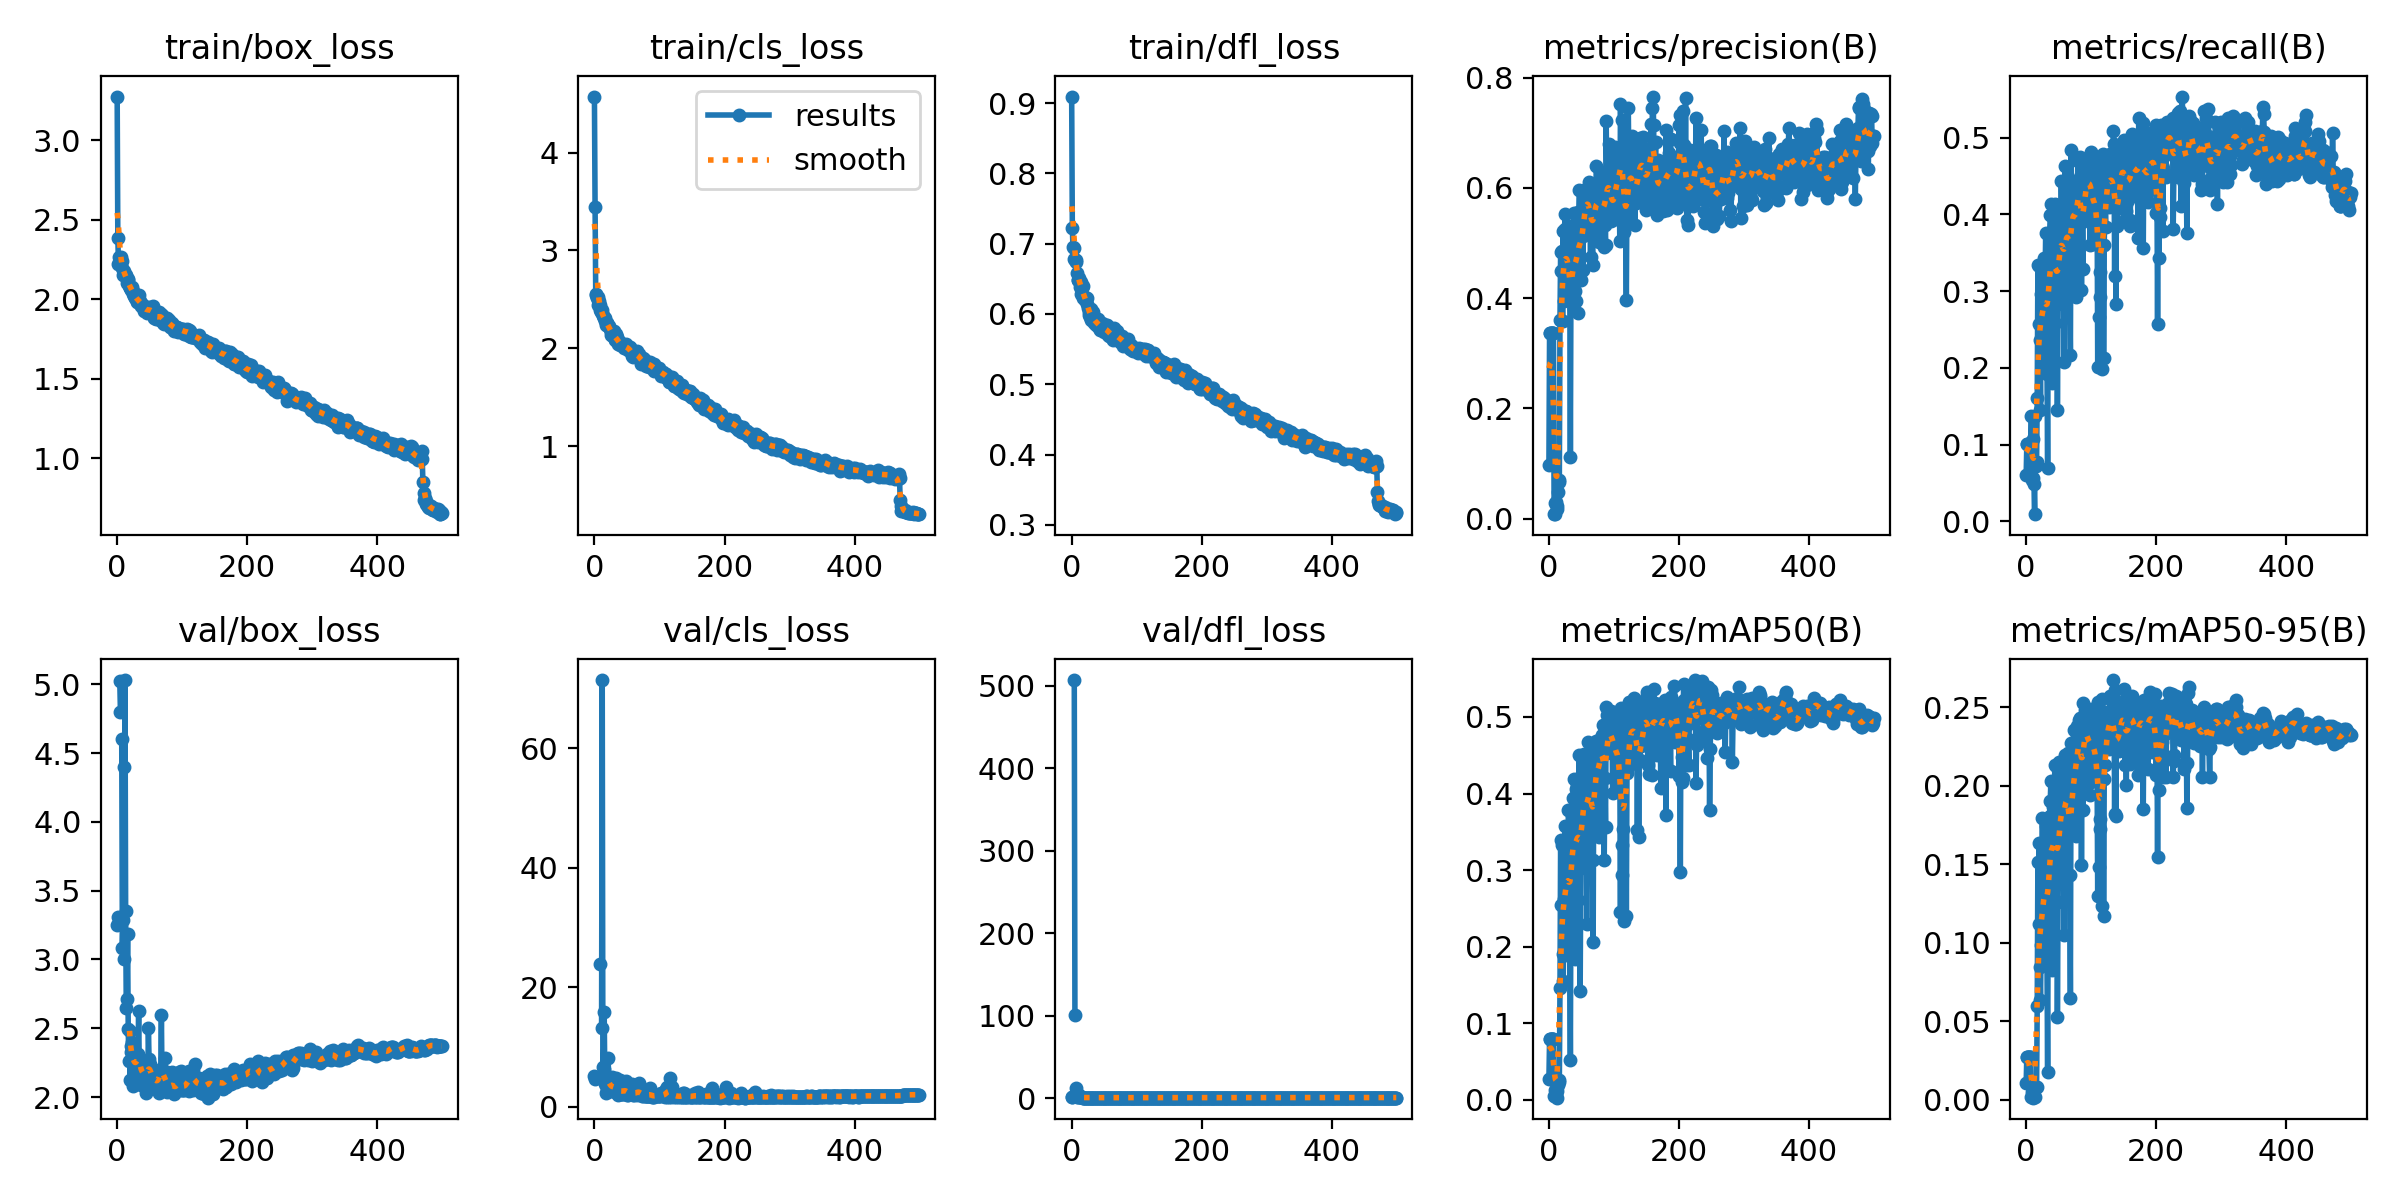

Source data for this figure (header and first rows):
epoch, train/box_loss, train/cls_loss, train/dfl_loss, metrics/precision(B), metrics/recall(B), metrics/mAP50(B), metrics/mAP50-95(B), val/box_loss, val/cls_loss, val/dfl_loss, lr/pg0, lr/pg1, lr/pg2
0, 3.275, 4.573, 0.9092, 0.09778, 0.06075, 0.02732, 0.01073, 3.251, 5.103, 0.925, 0.00026, 0.00026, 0.00026
1, 2.385, 3.449, 0.7223, 0.3376, 0.1005, 0.07951, 0.02749, 3.306, 4.672, 1.128, 0.0005389, 0.0005389, 0.0005389
2, 2.225, 2.555, 0.6947, 0.3376, 0.1005, 0.07951, 0.02749, nan, nan, nan, 0.0008167, 0.0008167, 0.0008167
3, 2.268, 2.548, 0.6933, 0.3376, 0.1005, 0.07951, 0.02749, nan, nan, nan, 0.001094, 0.001094, 0.001094
4, 2.257, 2.51, 0.6785, 0.3376, 0.1005, 0.07951, 0.02749, 5.027, inf, 506.7, 0.001369, 0.001369, 0.001369
5, 2.226, 2.442, 0.6767, 0.3376, 0.1005, 0.07951, 0.02749, 4.801, inf, 100.4, 0.001644, 0.001644, 0.001644
6, 2.265, 2.524, 0.6767, 0.3376, 0.1005, 0.07951, 0.02749, nan, nan, nan, 0.001917, 0.001917, 0.001917
7, 2.238, 2.487, 0.6736, 0.3376, 0.1005, 0.07951, 0.02749, 4.605, inf, 12.38, 0.001972, 0.001972, 0.001972
8, 2.195, 2.441, 0.6576, 0.00826, 0.1379, 0.00531, 0.00179, 3.086, inf, 1.339, 0.001972, 0.001972, 0.001972
9, 2.153, 2.389, 0.6479, 0.0283, 0.05374, 0.01242, 0.00515, 3.29, 23.9, 0.9883, 0.001968, 0.001968, 0.001968
10, 2.155, 2.366, 0.648, 0.00899, 0.1075, 0.00455, 0.00132, 4.402, inf, 4.097, 0.001964, 0.001964, 0.001964
11, 2.18, 2.394, 0.6508, 0.03099, 0.05607, 0.00781, 0.00264, 3.007, 13.18, 0.9466, 0.00196, 0.00196, 0.00196
12, 2.151, 2.357, 0.6472, 0.02269, 0.04907, 0.01188, 0.00241, 5.032, 71.44, 3.615, 0.001956, 0.001956, 0.001956
13, 2.151, 2.328, 0.638, 0.01797, 0.00935, 0.00296, 0.00183, 3.352, 6.592, 1.008, 0.001953, 0.001953, 0.001953
14, 2.143, 2.306, 0.6453, 0.04788, 0.1379, 0.0199, 0.00763, 2.649, 6.375, 0.8526, 0.001948, 0.001948, 0.001948
15, 2.104, 2.322, 0.6289, 0.07075, 0.07243, 0.02647, 0.00842, 2.709, 15.8, 0.7737, 0.001945, 0.001945, 0.001945
16, 2.119, 2.279, 0.6365, 0.06602, 0.0771, 0.0231, 0.00821, 3.187, 4.75, 0.8743, 0.001941, 0.001941, 0.001941
17, 2.129, 2.305, 0.6399, 0.3602, 0.1612, 0.1463, 0.05969, 2.492, 3.881, 0.6963, 0.001937, 0.001937, 0.001937
18, 2.082, 2.234, 0.6227, 0.4845, 0.3337, 0.3389, 0.1517, 2.259, 2.364, 0.6597, 0.001933, 0.001933, 0.001933
19, 2.072, 2.255, 0.6227, 0.4494, 0.257, 0.2542, 0.1116, 2.477, 4.358, 0.7124, 0.001929, 0.001929, 0.001929
20, 2.078, 2.262, 0.6235, 0.4853, 0.3327, 0.3325, 0.1633, 2.122, 2.947, 0.627, 0.001925, 0.001925, 0.001925
21, 2.065, 2.23, 0.6192, 0.3578, 0.236, 0.1906, 0.08484, 2.324, 8.13, 0.6891, 0.001921, 0.001921, 0.001921
22, 2.061, 2.227, 0.6217, 0.5209, 0.1449, 0.1551, 0.06329, 2.369, 4.701, 0.6915, 0.001917, 0.001917, 0.001917
23, 2.079, 2.221, 0.623, 0.3955, 0.2967, 0.2629, 0.09843, 2.399, 2.617, 0.6987, 0.001913, 0.001913, 0.001913
24, 2.05, 2.195, 0.6142, 0.5248, 0.2897, 0.3033, 0.1237, 2.322, 3.052, 0.6789, 0.001909, 0.001909, 0.001909
25, 2.033, 2.17, 0.6079, 0.553, 0.3324, 0.3574, 0.1792, 2.08, 2.632, 0.5976, 0.001905, 0.001905, 0.001905
26, 2.023, 2.14, 0.6032, 0.4121, 0.229, 0.2301, 0.09178, 2.332, 3.058, 0.6785, 0.001901, 0.001901, 0.001901
27, 2.007, 2.131, 0.5988, 0.4276, 0.199, 0.1898, 0.08774, 2.211, 4.962, 0.6183, 0.001897, 0.001897, 0.001897
28, 2.015, 2.156, 0.595, 0.5031, 0.343, 0.3326, 0.1454, 2.293, 2.842, 0.6348, 0.001893, 0.001893, 0.001893
29, 2.024, 2.13, 0.6065, 0.4821, 0.3108, 0.3086, 0.1644, 2.133, 3.516, 0.622, 0.001889, 0.001889, 0.001889
30, 1.98, 2.174, 0.5915, 0.5184, 0.3762, 0.3781, 0.1744, 2.194, 3.091, 0.6389, 0.001885, 0.001885, 0.001885
31, 1.99, 2.095, 0.5948, 0.5302, 0.3348, 0.3537, 0.1579, 2.247, 2.432, 0.6259, 0.001881, 0.001881, 0.001881
32, 1.994, 2.089, 0.5936, 0.4503, 0.1916, 0.2044, 0.0933, 2.316, 3.373, 0.6369, 0.001877, 0.001877, 0.001877
33, 2.03, 2.147, 0.6025, 0.1114, 0.07009, 0.05264, 0.01788, 2.625, 4.876, 0.7329, 0.001873, 0.001873, 0.001873
34, 1.976, 2.101, 0.5923, 0.4859, 0.3248, 0.337, 0.1497, 2.198, 3.034, 0.6248, 0.001869, 0.001869, 0.001869
35, 1.99, 2.113, 0.5873, 0.4145, 0.3458, 0.3259, 0.1394, 2.226, 2.559, 0.6266, 0.001865, 0.001865, 0.001865
36, 1.979, 2.07, 0.5907, 0.4667, 0.3715, 0.3804, 0.1807, 2.145, 2.485, 0.5984, 0.001861, 0.001861, 0.001861
37, 1.956, 2.041, 0.5849, 0.5271, 0.3995, 0.3945, 0.1901, 2.088, 2.016, 0.5859, 0.001857, 0.001857, 0.001857
38, 1.966, 2.057, 0.5866, 0.5538, 0.4135, 0.419, 0.203, 2.159, 2.227, 0.6143, 0.001853, 0.001853, 0.001853
39, 1.965, 2.034, 0.5888, 0.3796, 0.3131, 0.3179, 0.1575, 2.159, 2.317, 0.6056, 0.00185, 0.00185, 0.00185
40, 1.952, 2.063, 0.5897, 0.413, 0.1799, 0.1841, 0.08238, 2.225, 4.468, 0.6414, 0.001846, 0.001846, 0.001846
41, 1.95, 2.045, 0.5921, 0.5063, 0.3972, 0.4056, 0.1865, 2.199, 2.173, 0.628, 0.001842, 0.001842, 0.001842
42, 1.929, 2.029, 0.5802, 0.3944, 0.2547, 0.2576, 0.1353, 2.244, 2.528, 0.6152, 0.001838, 0.001838, 0.001838
43, 1.936, 2.035, 0.5765, 0.4993, 0.3821, 0.3882, 0.1767, 2.209, 2.171, 0.612, 0.001834, 0.001834, 0.001834
44, 1.948, 2.033, 0.5838, 0.556, 0.4135, 0.4184, 0.2132, 2.03, 2.231, 0.5744, 0.00183, 0.00183, 0.00183
45, 1.924, 2.021, 0.5786, 0.3737, 0.2579, 0.2606, 0.1383, 2.061, 3.024, 0.5786, 0.001826, 0.001826, 0.001826
46, 1.911, 2.005, 0.5786, 0.5505, 0.4089, 0.4499, 0.2122, 2.139, 2.275, 0.6046, 0.001822, 0.001822, 0.001822
47, 1.946, 2.019, 0.587, 0.596, 0.3668, 0.4033, 0.1876, 2.076, 2.969, 0.5938, 0.001818, 0.001818, 0.001818
48, 1.938, 2.039, 0.5794, 0.4462, 0.1449, 0.1416, 0.05294, 2.503, 4.267, 0.6842, 0.001814, 0.001814, 0.001814
49, 1.95, 2.019, 0.5829, 0.4335, 0.2827, 0.303, 0.1261, 2.278, 2.466, 0.6141, 0.00181, 0.00181, 0.00181
50, 1.924, 2.001, 0.5749, 0.5265, 0.3902, 0.3853, 0.1764, 2.237, 2.012, 0.6172, 0.001806, 0.001806, 0.001806
51, 1.919, 1.982, 0.5753, 0.5434, 0.392, 0.4257, 0.2151, 2.127, 1.92, 0.6007, 0.001802, 0.001802, 0.001802
52, 1.935, 2.004, 0.5802, 0.4506, 0.3505, 0.3688, 0.1717, 2.18, 2.154, 0.6059, 0.001798, 0.001798, 0.001798
53, 1.945, 2.009, 0.5845, 0.5133, 0.3224, 0.3366, 0.1638, 2.139, 2.671, 0.5926, 0.001794, 0.001794, 0.001794
54, 1.921, 2, 0.5729, 0.596, 0.4439, 0.4516, 0.2116, 2.099, 2.076, 0.5888, 0.00179, 0.00179, 0.00179
55, 1.958, 2.015, 0.5838, 0.5914, 0.3622, 0.409, 0.1937, 2.12, 2.78, 0.6055, 0.001786, 0.001786, 0.001786
56, 1.888, 1.966, 0.5698, 0.5615, 0.3855, 0.4088, 0.1916, 2.129, 2.3, 0.5989, 0.001782, 0.001782, 0.001782
57, 1.883, 1.922, 0.5681, 0.5582, 0.3808, 0.4255, 0.1959, 2.147, 2.293, 0.6088, 0.001778, 0.001778, 0.001778
58, 1.894, 1.954, 0.5766, 0.5516, 0.2079, 0.2291, 0.1052, 2.189, 3.787, 0.6274, 0.001774, 0.001774, 0.001774
59, 1.889, 1.92, 0.5753, 0.5935, 0.3014, 0.3706, 0.1826, 2.084, 2.271, 0.5942, 0.00177, 0.00177, 0.00177
... 440 more rows
